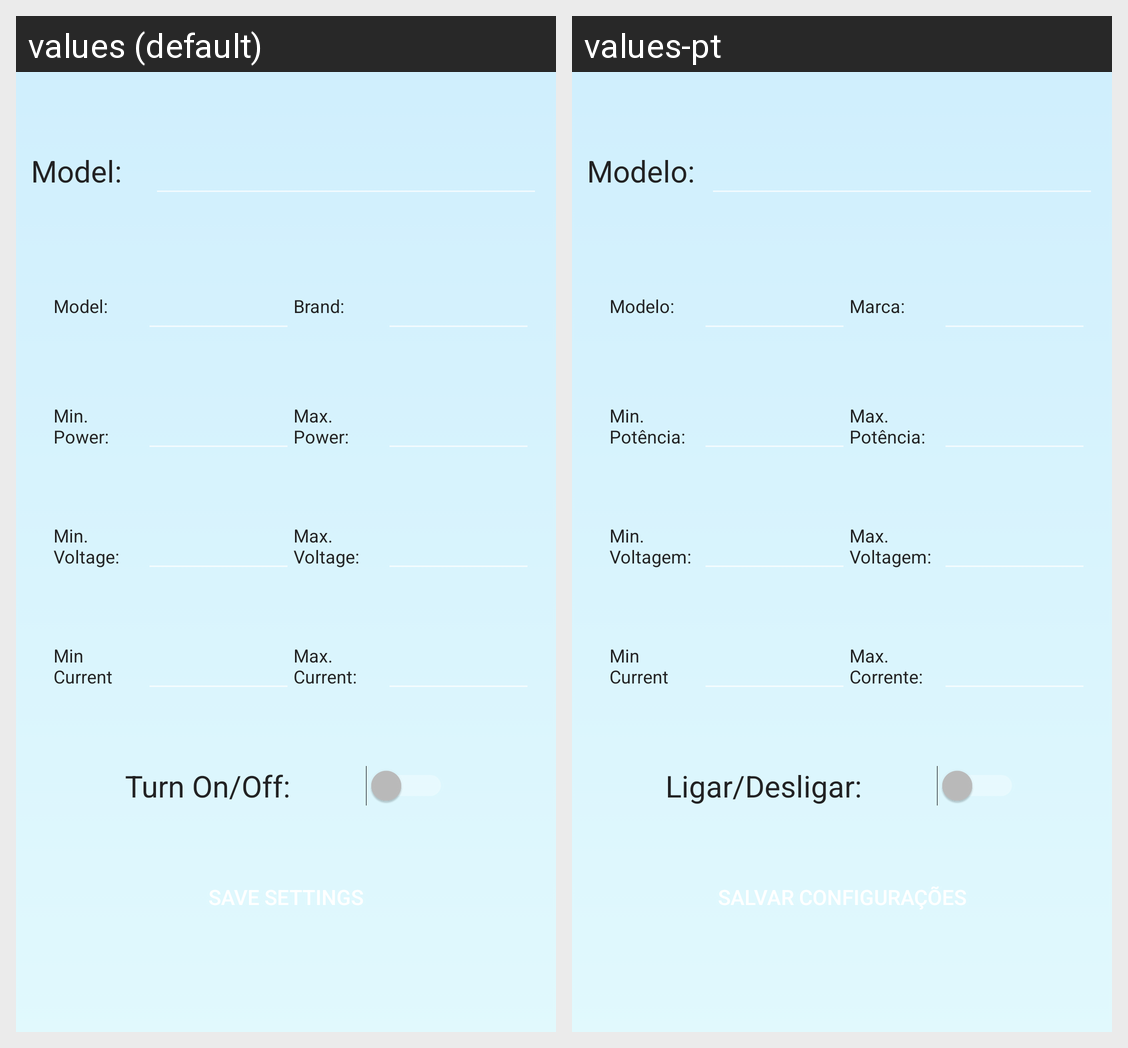

For this localized Android screen grid, give each drawn string resource with its value in every locale shown.
Android screen res/layout/activity_detail_device.xml rendered under 2 locales, left to right: values (default), values-pt. Device: Nexus 5 (rendered at 1080×1920; each locale shown at half size, 540×960, under a caption strip naming it); theme Theme.MyTheme.
Strings drawn on this screen, with the default value and each locale's value (text and hints the layout hard-codes, and strings that could not be matched under every locale, appear in the picture but are not listed):

model
  values: Model:
  values-pt: Modelo:

brand
  values: Brand:
  values-pt: Marca:

minimumPower
  values: Min. Power:
  values-pt: Min. Potência:

maximumPower
  values: Max. Power:
  values-pt: Max. Potência:

minimumVoltage
  values: Min. Voltage:
  values-pt: Min. Voltagem:

maximumVoltage
  values: Max. Voltage:
  values-pt: Max. Voltagem:

minimumCurrent
  values: Min Current
  values-pt: Min Current  [not translated; the default value is used]

maximumCurrent
  values: Max. Current:
  values-pt: Max. Corrente:

turn_on_off
  values: Turn On/Off:
  values-pt: Ligar/Desligar:

save
  values: Save settings
  values-pt: Salvar configurações
